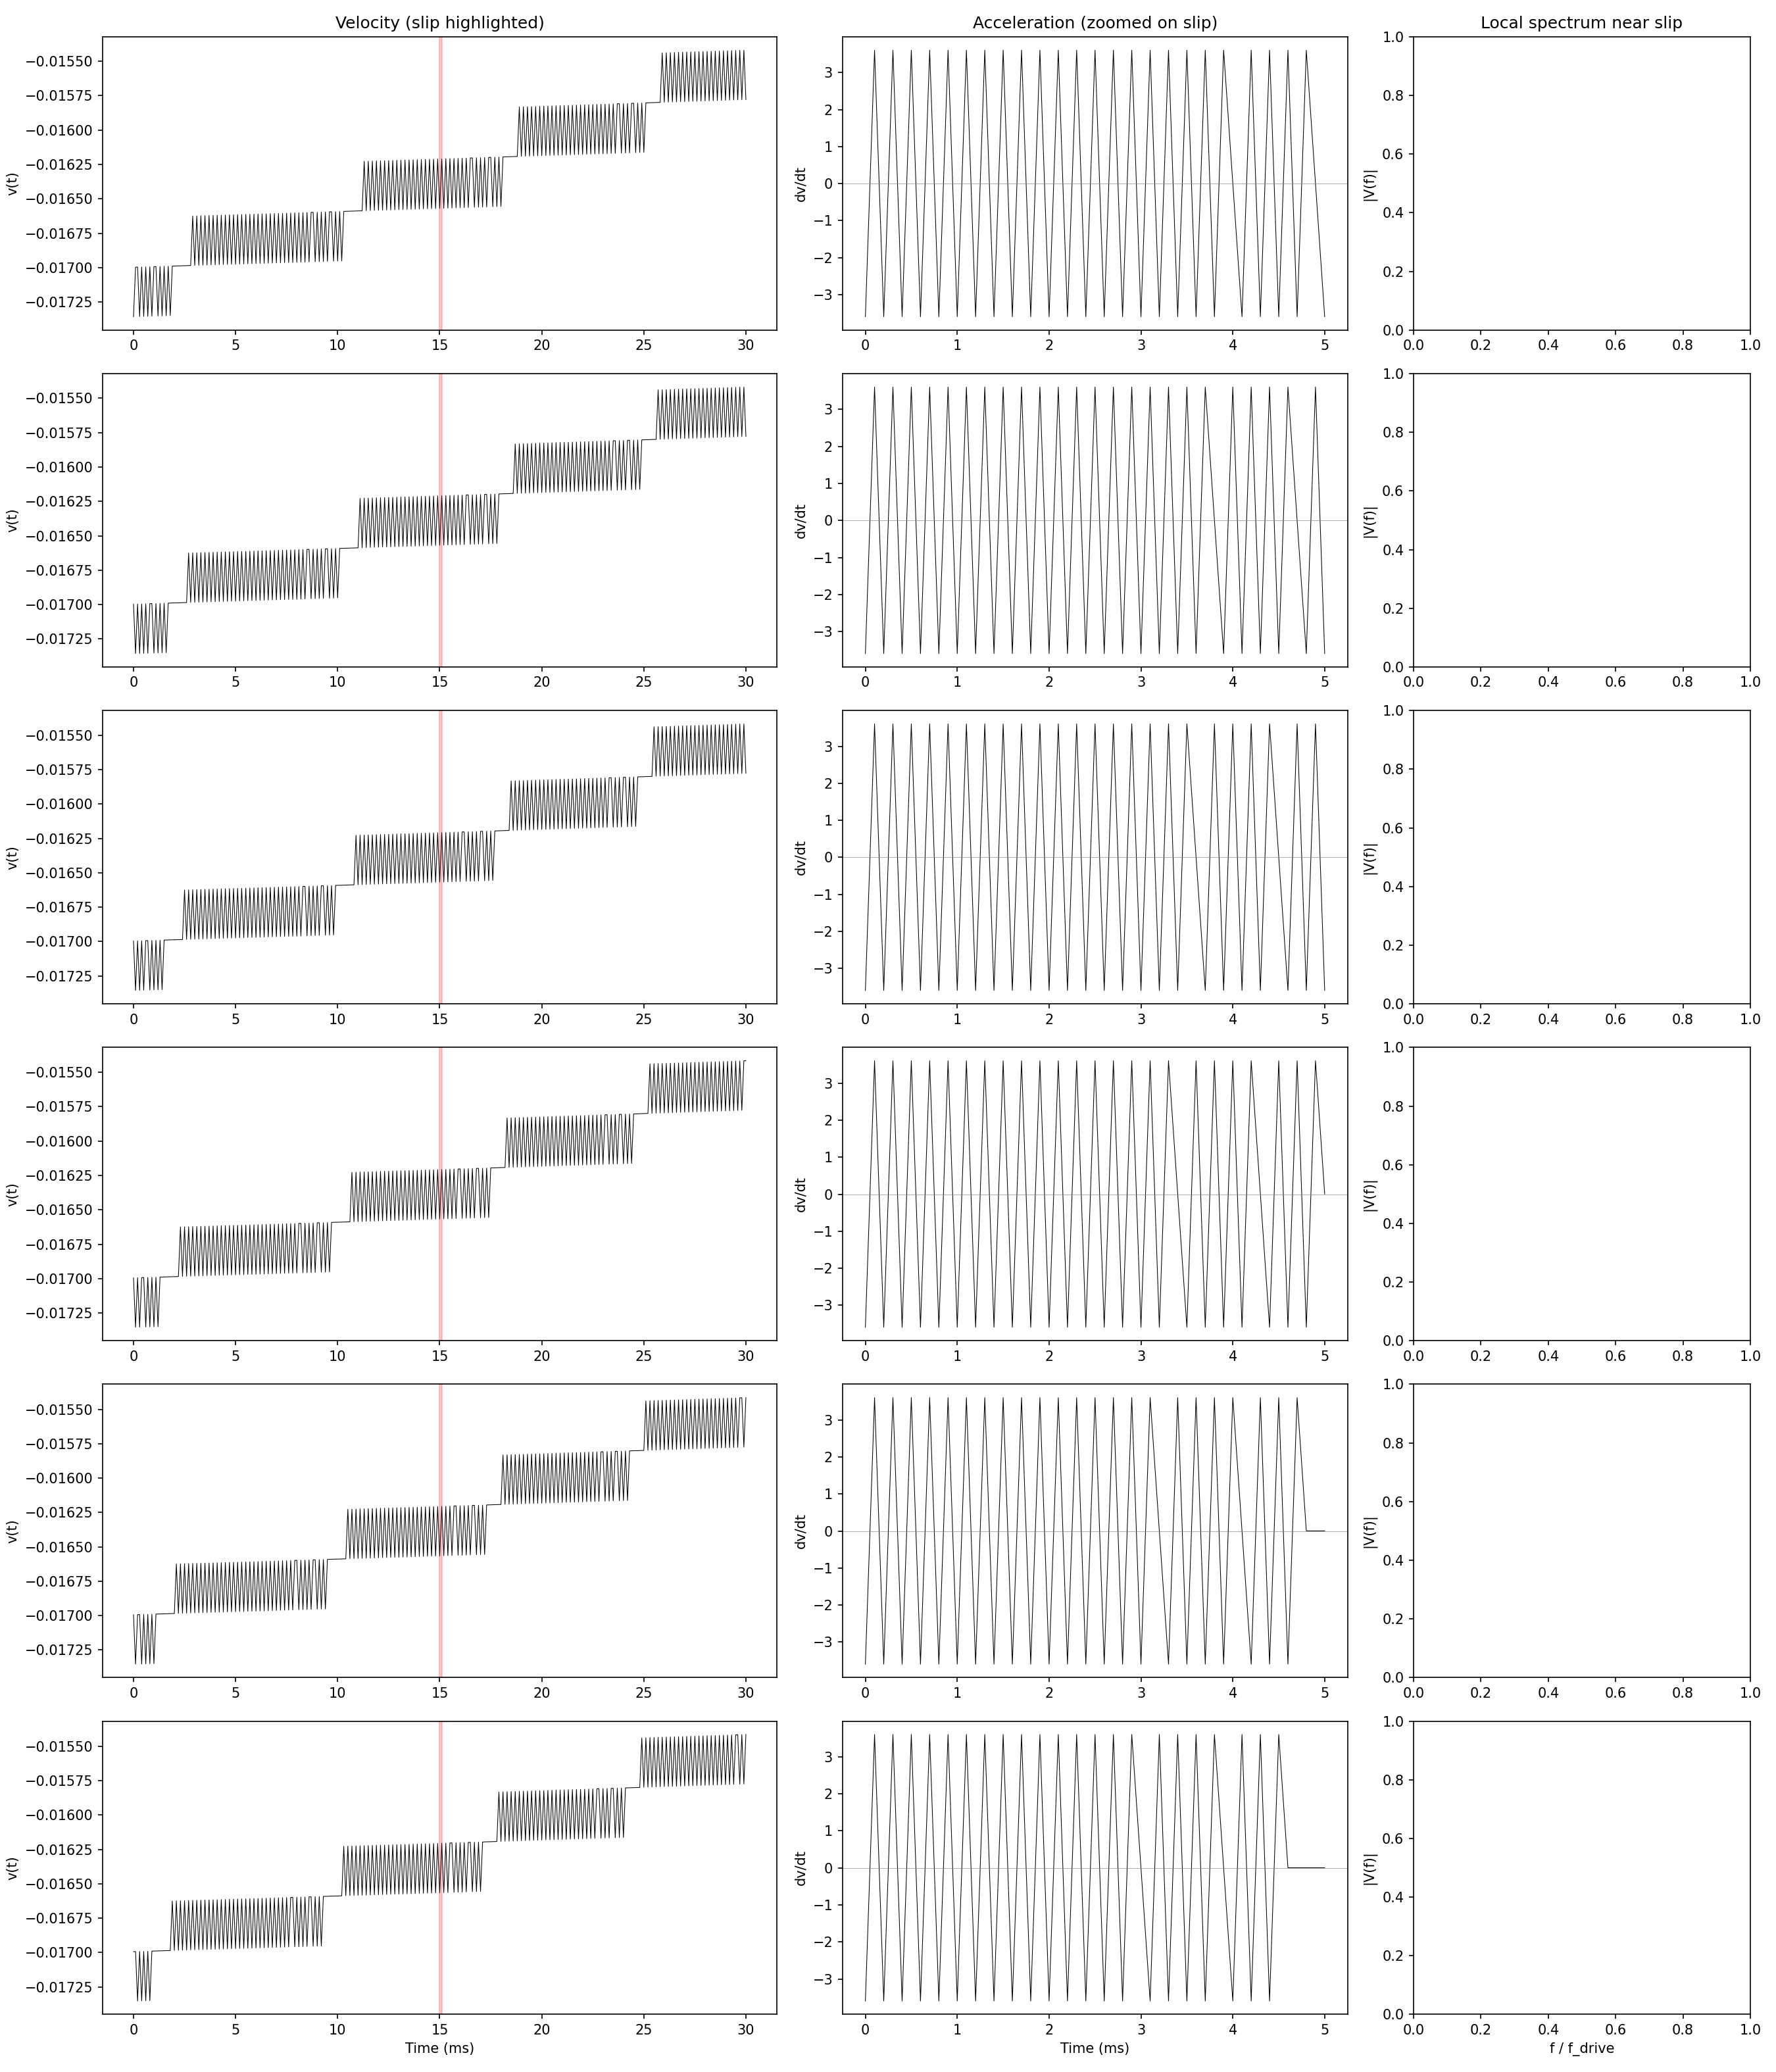

The Python source for this figure:
"""
The slip is not flat.

The transition between locked plateaus in the Stribeck lattice
should have internal structure — smaller plateaus at higher-q
modes, following the Stern-Brocot tree between the two parents.

This script:
1. Runs the lattice at moderate coupling and captures the waveform
   at high time resolution
2. Zooms into individual slip events (transitions between plateaus)
3. Looks for sub-plateaus at mediant frequencies
4. Checks whether the sub-structure has the Fibonacci scaling
5. Tests XOR status of each sub-plateau
"""

import sys
sys.path.insert(0, str(__import__("pathlib").Path(__file__).resolve().parents[2]))

import numpy as np
import matplotlib.pyplot as plt
from stribeck_lattice import StribeckLattice

drive_freq = 6.0
drive_amp = 0.5
dt = 0.0001   # 5× finer than usual for resolving slip structure
n_elements = 5
n_steps = 2_000_000
downsample = 1  # no downsampling — full resolution

# Lower coupling: cleaner plateaus, more visible slip structure
F_n = 1.5

print(f"Running lattice at F_n = {F_n}, dt = {dt}, no downsampling...")
lattice = StribeckLattice(
    n_elements=n_elements,
    drive_amp=drive_amp,
    drive_freq=drive_freq,
    normal_force=F_n,
    mu_static=1.2,
    mu_kinetic=0.25,
    v_threshold=0.15,
    damping=0.02,
    stiffness=1.0,
)
result = lattice.simulate(dt=dt, n_steps=n_steps, downsample=downsample)

t = np.array(result["t"])
v3 = np.array(result["v_3"])  # element 3, past N=3 threshold
x3 = np.array(result["x_3"])

# Steady state: last 10%
n_ss = len(t) // 10
t_ss = t[-n_ss:] - t[-n_ss]
v_ss = v3[-n_ss:]
x_ss = x3[-n_ss:]

period = 2 * np.pi / drive_freq

print(f"Steady state: {len(t_ss)} samples, {t_ss[-1]:.1f} seconds")

# ============================================================
# Part 1: Find slip events (rapid transitions)
# ============================================================

# Compute acceleration (rate of change of velocity)
dv = np.diff(v_ss) / dt
t_dv = t_ss[:-1]

# A "slip" is where |dv| exceeds a threshold
dv_threshold = np.percentile(np.abs(dv), 95)  # top 5% acceleration
slip_mask = np.abs(dv) > dv_threshold

# Find contiguous slip regions
slip_starts = []
slip_ends = []
in_slip = False
for i in range(len(slip_mask)):
    if slip_mask[i] and not in_slip:
        slip_starts.append(i)
        in_slip = True
    elif not slip_mask[i] and in_slip:
        slip_ends.append(i)
        in_slip = False
if in_slip:
    slip_ends.append(len(slip_mask) - 1)

print(f"Found {len(slip_starts)} slip events (|dv/dt| > {dv_threshold:.1f})")

# ============================================================
# Part 2: Zoom into individual slip events
# ============================================================

# Pick the first 6 well-separated slip events
min_gap = int(0.02 * period / dt)  # reduced gap requirement
selected = []
last_end = -min_gap
for s, e in zip(slip_starts, slip_ends):
    if s - last_end > min_gap and e - s > 10:
        selected.append((s, e))
        last_end = e
    if len(selected) >= 6:
        break

if len(selected) == 0:
    # Fall back: just take the first 6 events regardless of separation
    selected = list(zip(slip_starts[:6], slip_ends[:6]))
    print(f"No well-separated events; using first {len(selected)} events")
else:
    print(f"Selected {len(selected)} well-separated slip events for analysis")

n_plot = max(1, len(selected))
fig, axes = plt.subplots(n_plot, 3, figsize=(18, 3.5 * n_plot),
                          gridspec_kw={"width_ratios": [2, 1.5, 1]})
if len(selected) == 1:
    axes = axes[np.newaxis, :]

for idx, (s, e) in enumerate(selected):
    # Expand window around the slip
    margin = max(e - s, 50)
    lo = max(0, s - 3 * margin)
    hi = min(len(v_ss) - 1, e + 3 * margin)

    t_win = (t_ss[lo:hi] - t_ss[lo]) * 1000  # convert to ms
    v_win = v_ss[lo:hi]
    dv_win = dv[lo:min(hi, len(dv))]

    # Velocity waveform with slip highlighted
    ax = axes[idx, 0]
    ax.plot(t_win, v_win, "k-", linewidth=0.5)
    # Highlight the slip region
    slip_lo = (s - lo)
    slip_hi = (e - lo)
    if slip_hi < len(t_win):
        ax.axvspan(t_win[slip_lo], t_win[min(slip_hi, len(t_win)-1)],
                   color="red", alpha=0.2)
    ax.set_ylabel("v(t)")
    if idx == 0:
        ax.set_title("Velocity (slip highlighted)")
    if idx == len(selected) - 1:
        ax.set_xlabel("Time (ms)")

    # Zoomed acceleration during slip
    ax = axes[idx, 1]
    if slip_hi < len(dv_win):
        zoom_lo = max(0, slip_lo - margin//2)
        zoom_hi = min(len(dv_win), slip_hi + margin//2)
        t_zoom = (t_ss[lo+zoom_lo:lo+zoom_hi] - t_ss[lo+zoom_lo]) * 1000
        dv_zoom = dv_win[zoom_lo:zoom_hi]
        if len(t_zoom) > 0 and len(dv_zoom) > 0:
            min_len = min(len(t_zoom), len(dv_zoom))
            ax.plot(t_zoom[:min_len], dv_zoom[:min_len], "k-", linewidth=0.5)
            ax.axhline(0, color="gray", linewidth=0.3)
    ax.set_ylabel("dv/dt")
    if idx == 0:
        ax.set_title("Acceleration (zoomed on slip)")
    if idx == len(selected) - 1:
        ax.set_xlabel("Time (ms)")

    # Local spectrum during slip
    ax = axes[idx, 2]
    # Use a short window centered on the slip
    spec_lo = max(0, s - 2*margin)
    spec_hi = min(len(v_ss), e + 2*margin)
    v_spec = v_ss[spec_lo:spec_hi]
    if len(v_spec) > 64:
        freqs = np.fft.rfftfreq(len(v_spec), d=dt)
        S = np.abs(np.fft.rfft(v_spec * np.hanning(len(v_spec)))) / len(v_spec)
        f_norm = freqs / (drive_freq / (2 * np.pi))
        mask = (f_norm > 0.05) & (f_norm < 3)
        if np.any(mask):
            ax.semilogy(f_norm[mask], S[mask] + 1e-12, "k-", linewidth=0.5)
            # Mark SB rationals
            for p, q in [(1,3),(2,5),(1,2),(3,5),(2,3),(1,1),(3,2),(2,1)]:
                ax.axvline(p/q, color="red", alpha=0.2, linewidth=0.5)
    ax.set_ylabel("|V(f)|")
    if idx == 0:
        ax.set_title("Local spectrum near slip")
    if idx == len(selected) - 1:
        ax.set_xlabel("f / f_drive")

plt.tight_layout()
out1 = __import__("pathlib").Path(__file__).parent / "slip_structure.png"
plt.savefig(out1, dpi=150)
print(f"Saved: {out1}")
plt.close()


# ============================================================
# Part 3: Velocity histogram — are there sub-plateaus?
# ============================================================

fig, axes = plt.subplots(1, 3, figsize=(16, 5))

# Full velocity histogram
ax = axes[0]
ax.hist(v_ss, bins=200, color="k", alpha=0.7, edgecolor="none")
ax.set_xlabel("Velocity v(t)")
ax.set_ylabel("Count")
ax.set_title("Full velocity distribution (element 3)")

# Mark expected plateau velocities for rational frequency ratios
# v_plateau ≈ amplitude × cos(2π × (p/q) × f_drive × t)
# The time-averaged |v| for a locked mode at p/q is proportional to p/q
# More precisely: if locked at frequency ratio p/q of the drive,
# the velocity oscillates at that frequency
v_max = np.max(np.abs(v_ss))
for p, q in [(1,3),(2,5),(1,2),(3,5),(2,3),(1,1)]:
    # Expected velocity scale for this mode
    ax.axvline(v_max * p/q, color="red", alpha=0.4, linewidth=0.8, linestyle="--")
    ax.axvline(-v_max * p/q, color="red", alpha=0.4, linewidth=0.8, linestyle="--")

# Zoomed histogram of the transition region
ax = axes[1]
v_mid = np.median(np.abs(v_ss))
mask_trans = (np.abs(v_ss) > 0.2 * v_max) & (np.abs(v_ss) < 0.8 * v_max)
if np.any(mask_trans):
    ax.hist(v_ss[mask_trans], bins=100, color="k", alpha=0.7, edgecolor="none")
ax.set_xlabel("Velocity v(t)")
ax.set_ylabel("Count")
ax.set_title("Transition region (0.2-0.8 of max)")
for p, q in [(2,5),(3,7),(1,2),(3,5),(4,7)]:
    ax.axvline(v_max * p/q, color="red", alpha=0.4, linewidth=0.8, linestyle="--")
    ax.axvline(-v_max * p/q, color="red", alpha=0.4, linewidth=0.8, linestyle="--")

# Acceleration histogram — is it bimodal? (plateaus vs slips)
ax = axes[2]
ax.hist(np.abs(dv), bins=200, color="k", alpha=0.7, edgecolor="none")
ax.set_xlabel("|dv/dt|")
ax.set_ylabel("Count")
ax.set_title("Acceleration distribution")
ax.set_yscale("log")

plt.tight_layout()
out2 = __import__("pathlib").Path(__file__).parent / "slip_histogram.png"
plt.savefig(out2, dpi=150)
print(f"Saved: {out2}")
plt.close()


# ============================================================
# Part 4: Dwell time at each velocity level
# ============================================================

print("\n=== Dwell time analysis ===")
# Bin the velocity into rational-frequency bands
# and measure how much time the system spends in each

bands = [(0.0, 0.1, "near zero"),
         (0.1, 0.35, "~1/3 region"),
         (0.35, 0.45, "~2/5 mediant"),
         (0.45, 0.55, "~1/2 region"),
         (0.55, 0.65, "~3/5 mediant"),
         (0.65, 0.75, "~2/3 region"),
         (0.75, 1.0, "~1/1 drive")]

v_norm = np.abs(v_ss) / (v_max + 1e-15)

print(f"\n  {'Band':>20s}  {'Range':>12s}  {'Dwell %':>8s}  {'XOR status':>12s}")
for lo, hi, name in bands:
    frac = np.mean((v_norm >= lo) & (v_norm < hi))
    # XOR status of the approximate rational
    p_q = {
        "near zero": (0, 1),
        "~1/3 region": (1, 3),
        "~2/5 mediant": (2, 5),
        "~1/2 region": (1, 2),
        "~3/5 mediant": (3, 5),
        "~2/3 region": (2, 3),
        "~1/1 drive": (1, 1),
    }
    p, q = p_q[name]
    xor = "allowed" if (p + q) % 2 == 1 else "forbidden"
    print(f"  {name:>20s}  [{lo:.1f}, {hi:.1f})  {frac*100:8.2f}%  {xor:>12s}")

print("\n  Key: if the system spends MORE time at XOR-allowed velocities")
print("  and LESS at XOR-forbidden, the topology shapes the transition.")
